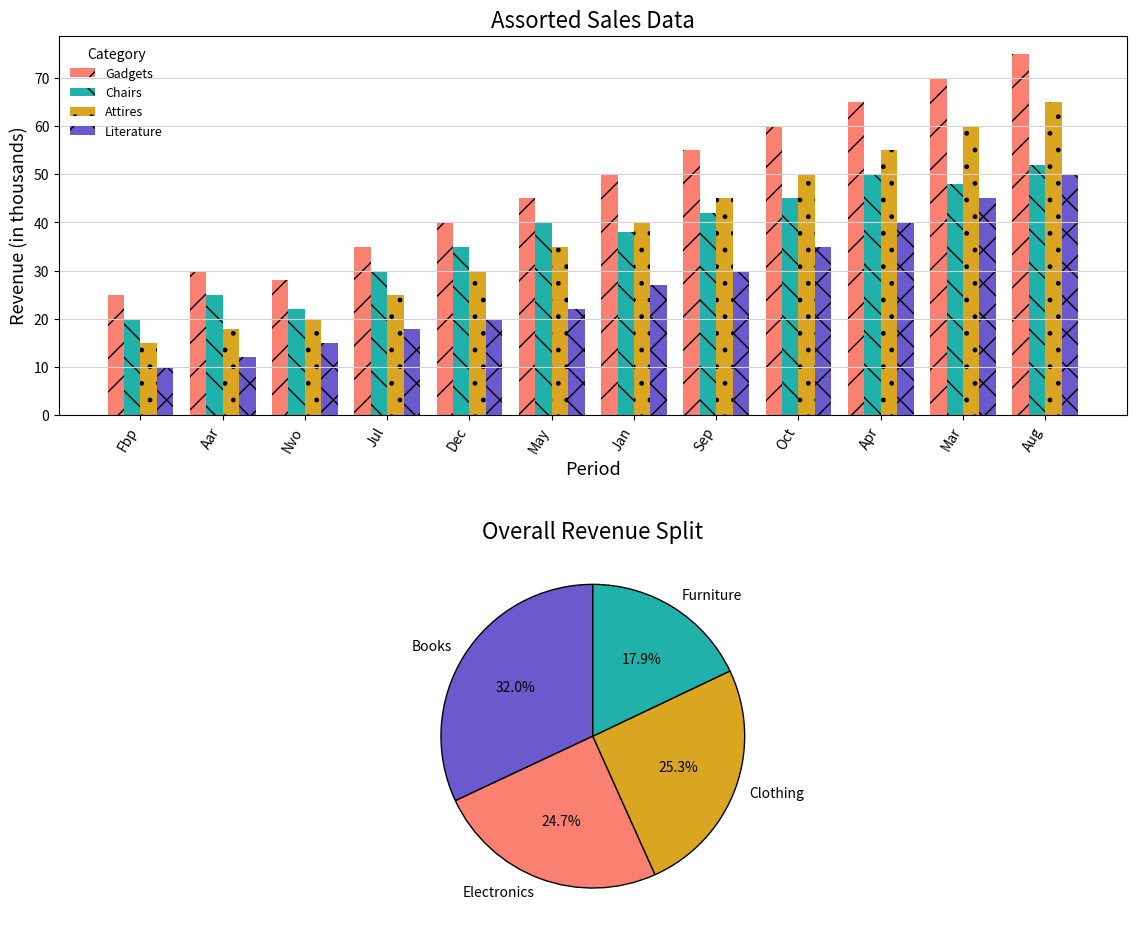

Write the Python code that produced this figure.
import matplotlib.pyplot as plt
import numpy as np

# Monthly sales data with altered labels
months = ['Fbp', 'Aar', 'Nvo', 'Jul', 'Dec', 'May', 'Jan', 'Sep', 'Oct', 'Apr', 'Mar', 'Aug']
electronics_sales = [25, 30, 28, 35, 40, 45, 50, 55, 60, 65, 70, 75]
furniture_sales = [20, 25, 22, 30, 35, 40, 38, 42, 45, 50, 48, 52]
clothing_sales = [15, 18, 20, 25, 30, 35, 40, 45, 50, 55, 60, 65]
books_sales = [10, 12, 15, 18, 20, 22, 27, 30, 35, 40, 45, 50]

# Overall sales distribution with shuffled categories
overall_sales = np.array([sum(electronics_sales), sum(furniture_sales), sum(clothing_sales), sum(books_sales)])
categories = ['Books', 'Electronics', 'Clothing', 'Furniture']

fig, (ax1, ax2) = plt.subplots(2, 1, figsize=(12, 10))

# Bar chart with grouped bars
bar_width = 0.2
x_indices = np.arange(len(months))

ax1.bar(x_indices, electronics_sales, bar_width, label='Gadgets', color='salmon', hatch='/')
ax1.bar(x_indices + bar_width, furniture_sales, bar_width, label='Chairs', color='lightseagreen', hatch='\\')
ax1.bar(x_indices + 2 * bar_width, clothing_sales, bar_width, label='Attires', color='goldenrod', hatch='.')
ax1.bar(x_indices + 3 * bar_width, books_sales, bar_width, label='Literature', color='slateblue', hatch='x')

ax1.set_title("Assorted Sales Data", fontsize=16)
ax1.set_xlabel("Period", fontsize=13)
ax1.set_ylabel("Revenue (in thousands)", fontsize=13)
ax1.set_xticks(x_indices + 1.5 * bar_width)
ax1.set_xticklabels(months, rotation=60, horizontalalignment='right')
ax1.legend(title="Category", fontsize=9, loc="upper left", frameon=False)
ax1.grid(axis='y', linestyle='-', color='lightgrey')

# Pie chart
ax2.pie(overall_sales, labels=categories, autopct='%1.1f%%', startangle=90, 
        colors=['slateblue', 'salmon', 'goldenrod', 'lightseagreen'], 
        wedgeprops=dict(edgecolor='k'))

ax2.set_title("Overall Revenue Split", fontsize=16)

plt.tight_layout(pad=3.0)
plt.show()
